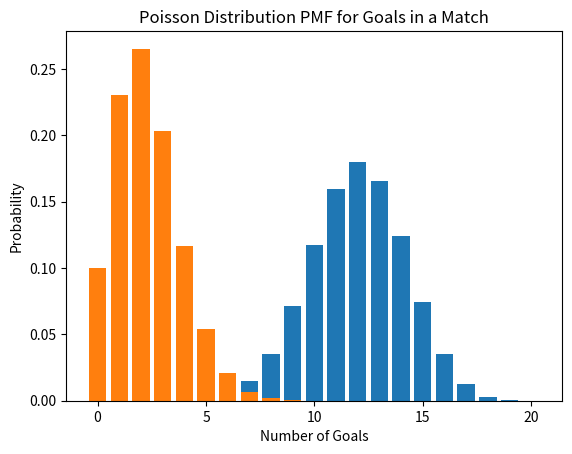

Here is the Python script that generated this plot:
from scipy import stats
import numpy as np
import matplotlib.pyplot as plt
import math

"""
Calculate:
p = probability that the fruit is an apple 
q = probability that the fruit is an orange
"""
p = 60 / 100
q = 40 / 100

# What is the probability that the first 5 fruits are all apples?
p5_apples = p ** 5

p5_apples_15_oranges = p ** 5 * q ** 15

# your solution here

cdf_less_5_apples = stats.binom.cdf(4, n=20, p=p)

pdf_x = np.arange(0, 21)
pdf_y = stats.binom.pmf(pdf_x, n=20, p=p)
plt.bar(pdf_x, pdf_y)
plt.xlabel('Number of Apples')
plt.ylabel('Probability')
plt.title('Binomial Distribution PMF for Apples in 20 Fruits')
plt.show()
# Please label the axes and give a title to the plot 

goals_mean = 2.3
p_5_goals = (math.exp(-goals_mean) * (goals_mean ** 5)) / math.factorial(5)

pdf_x = np.arange(0, 11)
pdf_y = stats.poisson.pmf(pdf_x, mu=goals_mean)
plt.bar(pdf_x, pdf_y)
plt.xlabel('Number of Goals')
plt.ylabel('Probability')
plt.title('Poisson Distribution PMF for Goals in a Match')
plt.show()